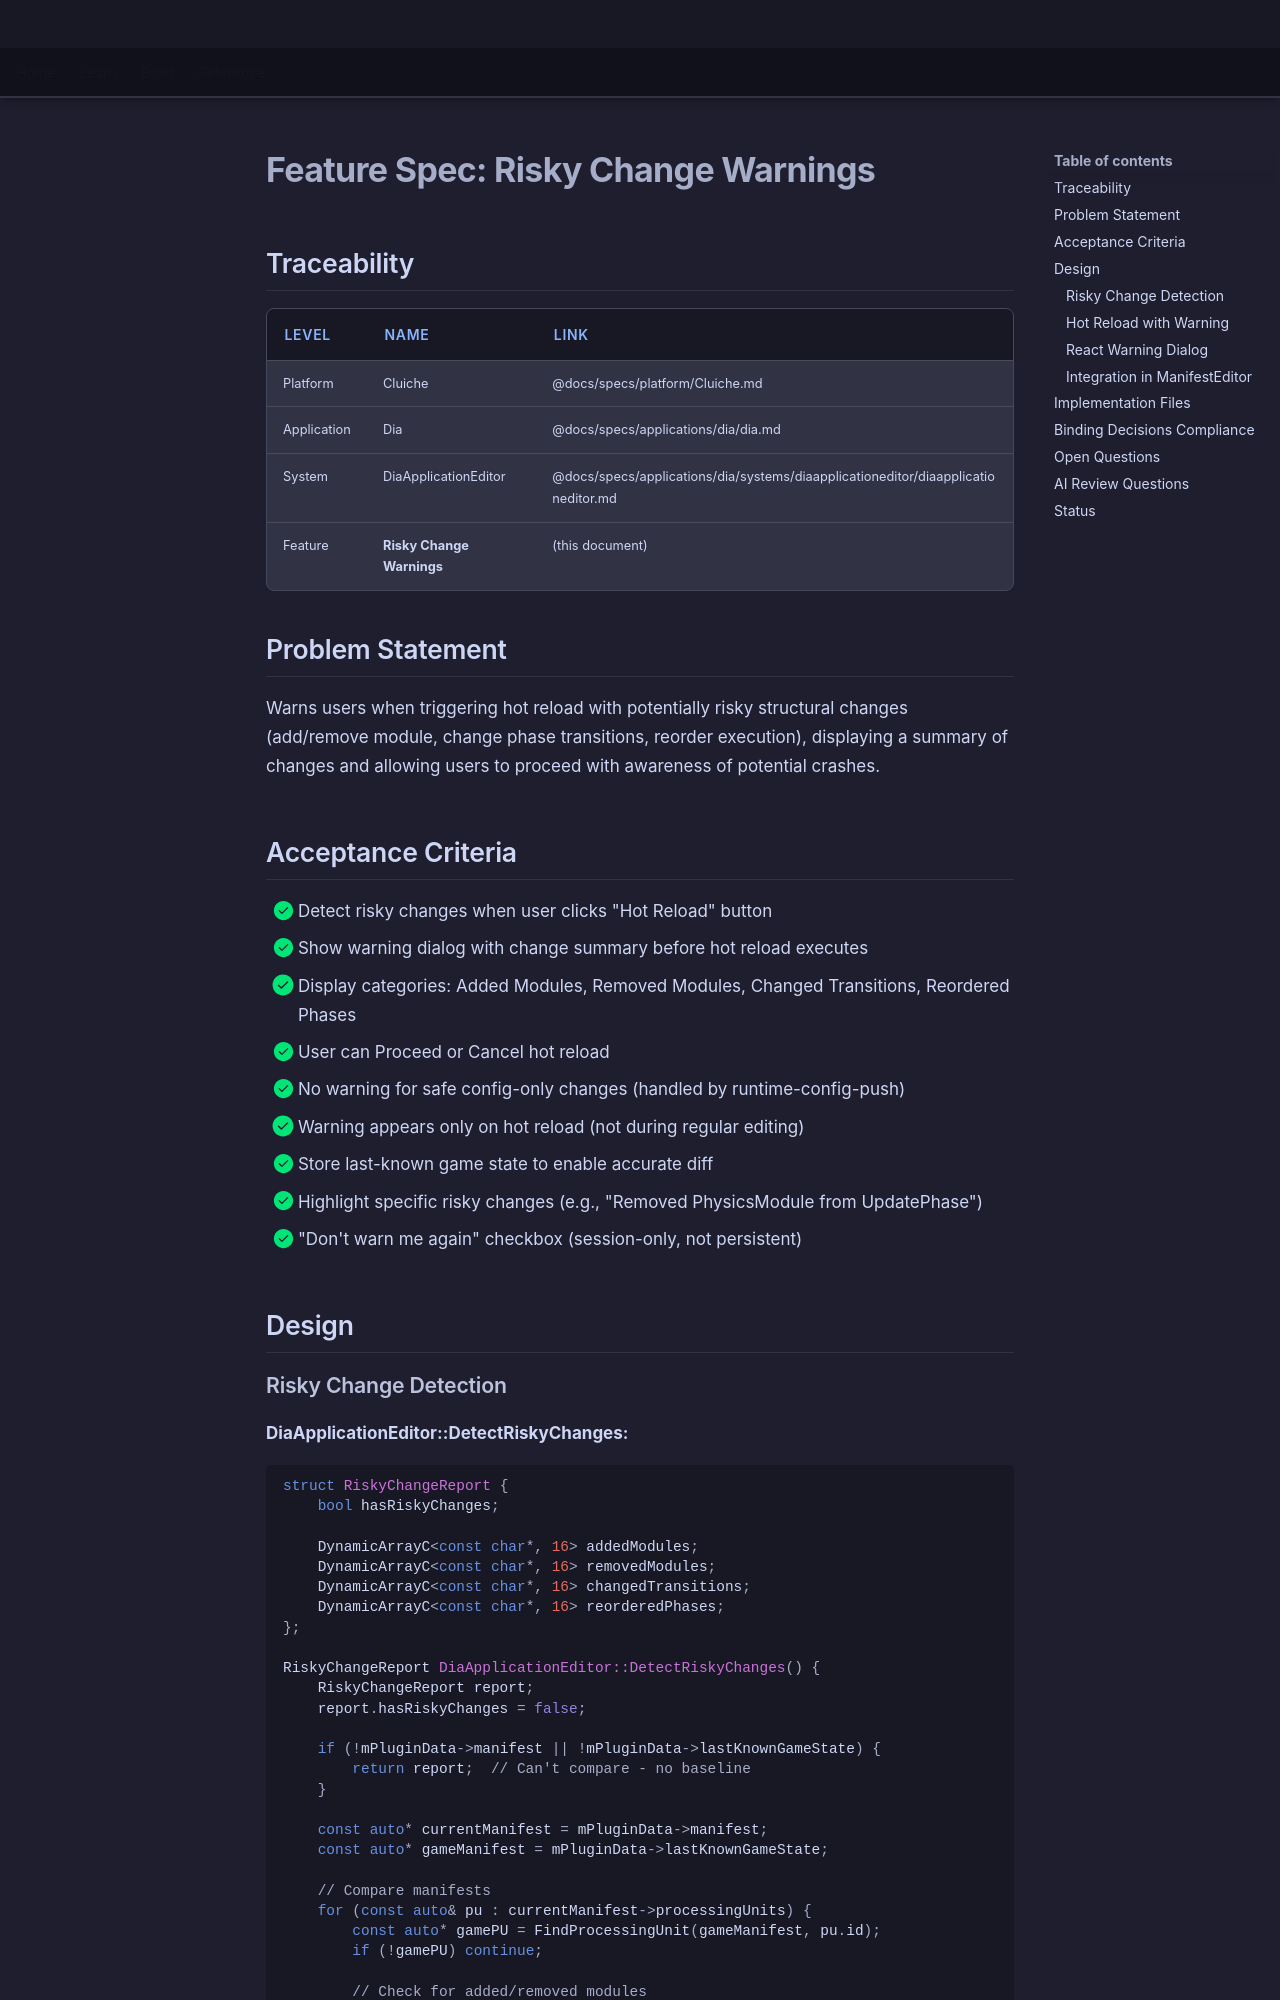

repository: LenihanConor/Cluiche · page: specs/applications/dia/systems/diaapplicationeditor/risky-change-warnings/index.html · generator: mkdocs

# Feature Spec: Risky Change Warnings

## Traceability

| Level | Name | Link |
|-------|------|------|
| Platform | Cluiche | @docs/specs/platform/Cluiche.md |
| Application | Dia | @docs/specs/applications/dia/dia.md |
| System | DiaApplicationEditor | @docs/specs/applications/dia/systems/diaapplicationeditor/diaapplicationeditor.md |
| Feature | **Risky Change Warnings** | (this document) |

## Problem Statement

Warns users when triggering hot reload with potentially risky structural changes (add/remove module, change phase transitions, reorder execution), displaying a summary of changes and allowing users to proceed with awareness of potential crashes.

## Acceptance Criteria

- [x] Detect risky changes when user clicks "Hot Reload" button
- [x] Show warning dialog with change summary before hot reload executes
- [x] Display categories: Added Modules, Removed Modules, Changed Transitions, Reordered Phases
- [x] User can Proceed or Cancel hot reload
- [x] No warning for safe config-only changes (handled by runtime-config-push)
- [x] Warning appears only on hot reload (not during regular editing)
- [x] Store last-known game state to enable accurate diff
- [x] Highlight specific risky changes (e.g., "Removed PhysicsModule from UpdatePhase")
- [x] "Don't warn me again" checkbox (session-only, not persistent)

## Design
